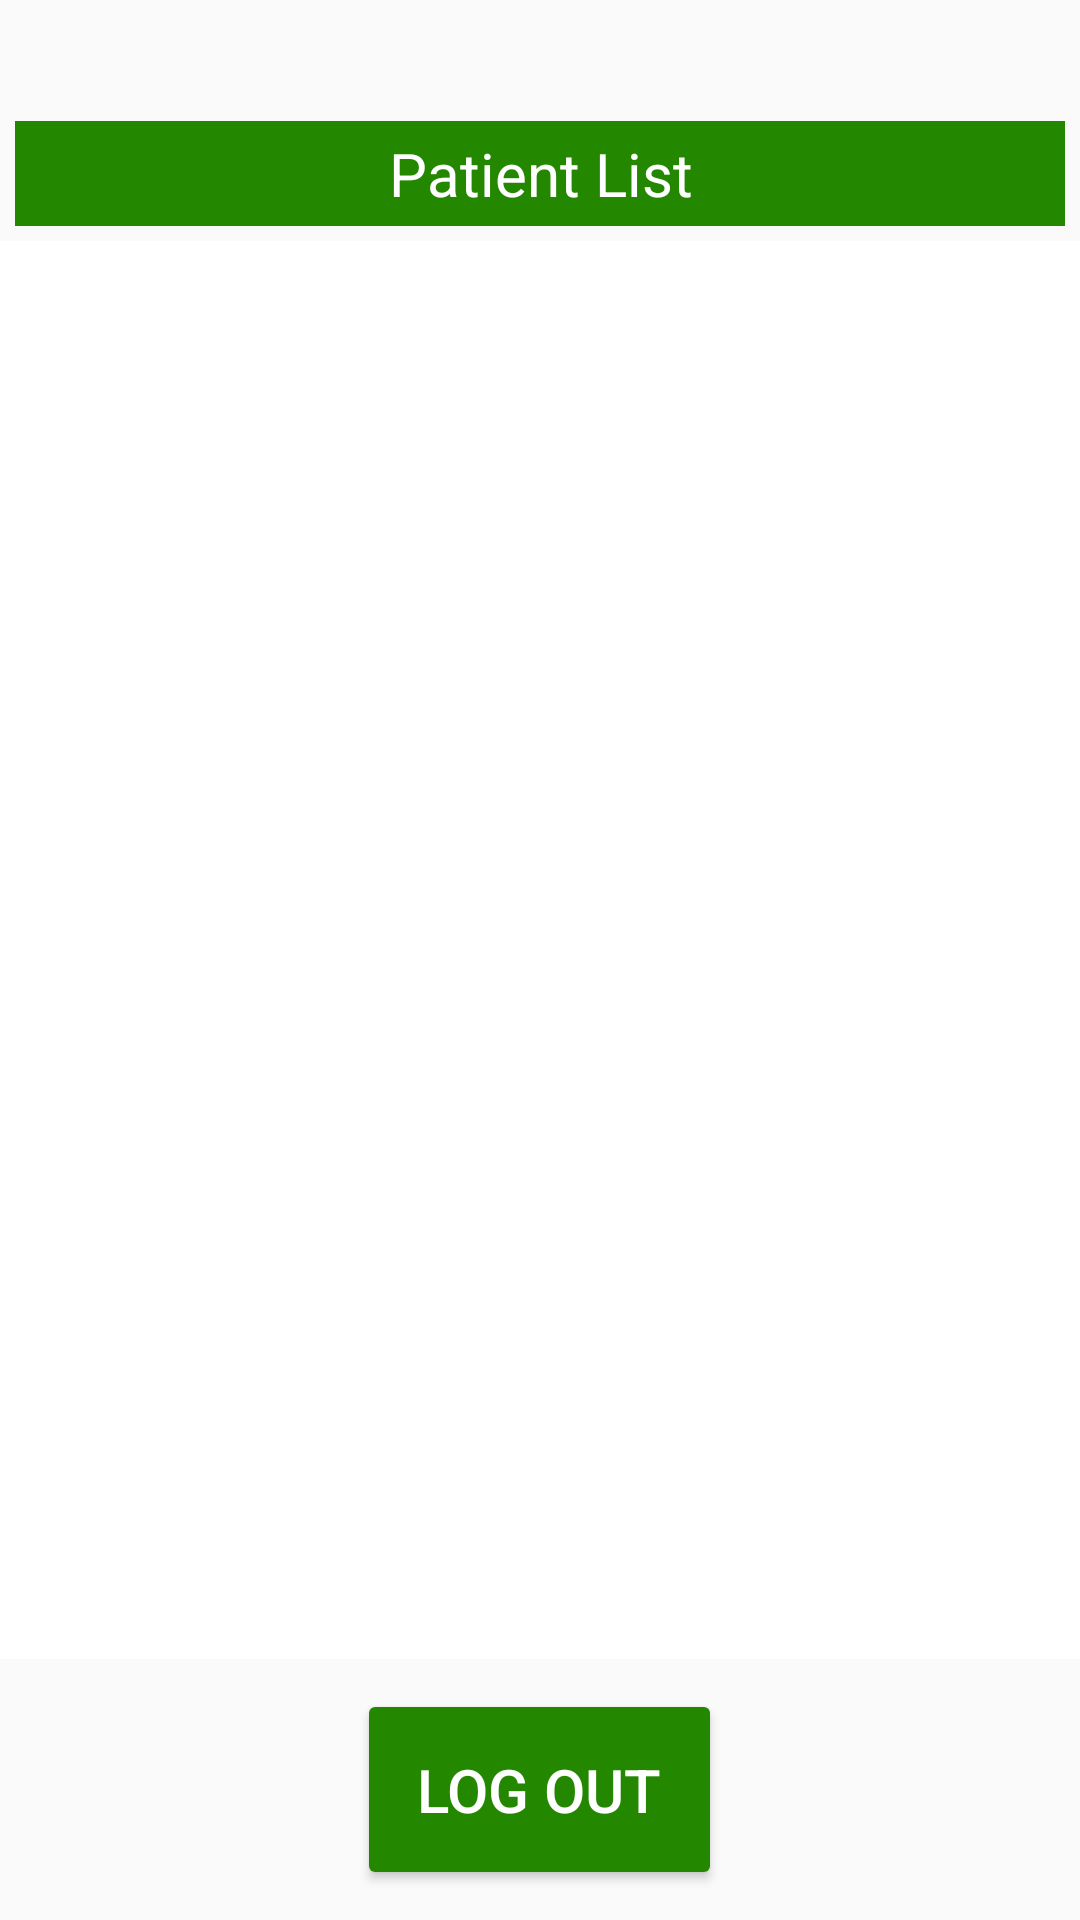

Here is an Android app screen rendered from its layout file. Give the layout XML and the strings, colors and styles it references.
<!-- AndroidManifest.xml: application theme AppTheme -->
<!-- res/layout/loggedinpage.xml -->
<?xml version="1.0" encoding="utf-8"?>
<RelativeLayout
    xmlns:android="http://schemas.android.com/apk/res/android"
    xmlns:app="http://schemas.android.com/apk/res-auto"
    xmlns:tools="http://schemas.android.com/tools"
    android:layout_width="match_parent"
    android:layout_height="match_parent"
    tools:context=".LoggedInPage">

    <TextView
        android:id="@+id/welcome_message"
        android:layout_width="wrap_content"
        android:layout_height="wrap_content"
        android:gravity="center_horizontal"
        android:textColor="@color/nfcPurple"
        android:textSize="30sp"
        android:layout_alignParentTop="true"
        android:layout_centerHorizontal="true"
         />

    <TextView
        android:id="@+id/patient_header"
        android:gravity="center"
        android:text="@string/patient_list_header"
        android:layout_width="match_parent"
        android:layout_height="35dp"
        android:textColor="@color/white"
        android:background="@color/darkGreen"
        android:layout_marginLeft="5dp"
        android:layout_marginRight="5dp"
        android:layout_marginBottom="5dp"
        android:layout_below="@+id/welcome_message"
        android:textSize="20sp" />

    <Button
        android:id="@+id/logOutButton"
        android:layout_width="wrap_content"
        android:layout_height="wrap_content"
        android:onClick="logOut"
        android:text="@string/log_out"
        android:backgroundTint="@color/darkGreen"
        android:textColor="@color/white"
        android:textSize="20sp"
        android:padding="20dp"
        android:layout_alignParentBottom="true"
        android:layout_centerHorizontal="true"
        android:layout_margin="10dp"
         />

    <ListView
        android:id="@+id/patient_list"
        android:layout_width="wrap_content"
        android:layout_height="wrap_content"
        android:divider="@android:color/transparent"
        android:dividerHeight="5.0sp"
        android:layout_above="@id/logOutButton"
        android:layout_below="@id/patient_header"
        android:background="@color/white"
        android:listSelector="@color/selectColor"/>

</RelativeLayout>
<!-- resources referenced by this layout -->
<resources>
  <color name="darkGreen">#248700</color>
  <color name="nfcPurple">#4B286D</color>
  <color name="selectColor">#AACC00</color>
  <color name="white">#FFFFFF</color>
  <string name="log_out">Log Out</string>
  <string name="patient_list_header">Patient List</string>
  <style name="AppTheme" parent="Theme.AppCompat.Light.NoActionBar">
          
          <item name="colorPrimary">@color/nfcGreen</item>
          <item name="colorPrimaryDark">@color/nfcPurple</item>
          <item name="colorAccent">@color/nfcPurple</item>
      </style>
  <color name="nfcGreen">#66CC00</color>
</resources>
